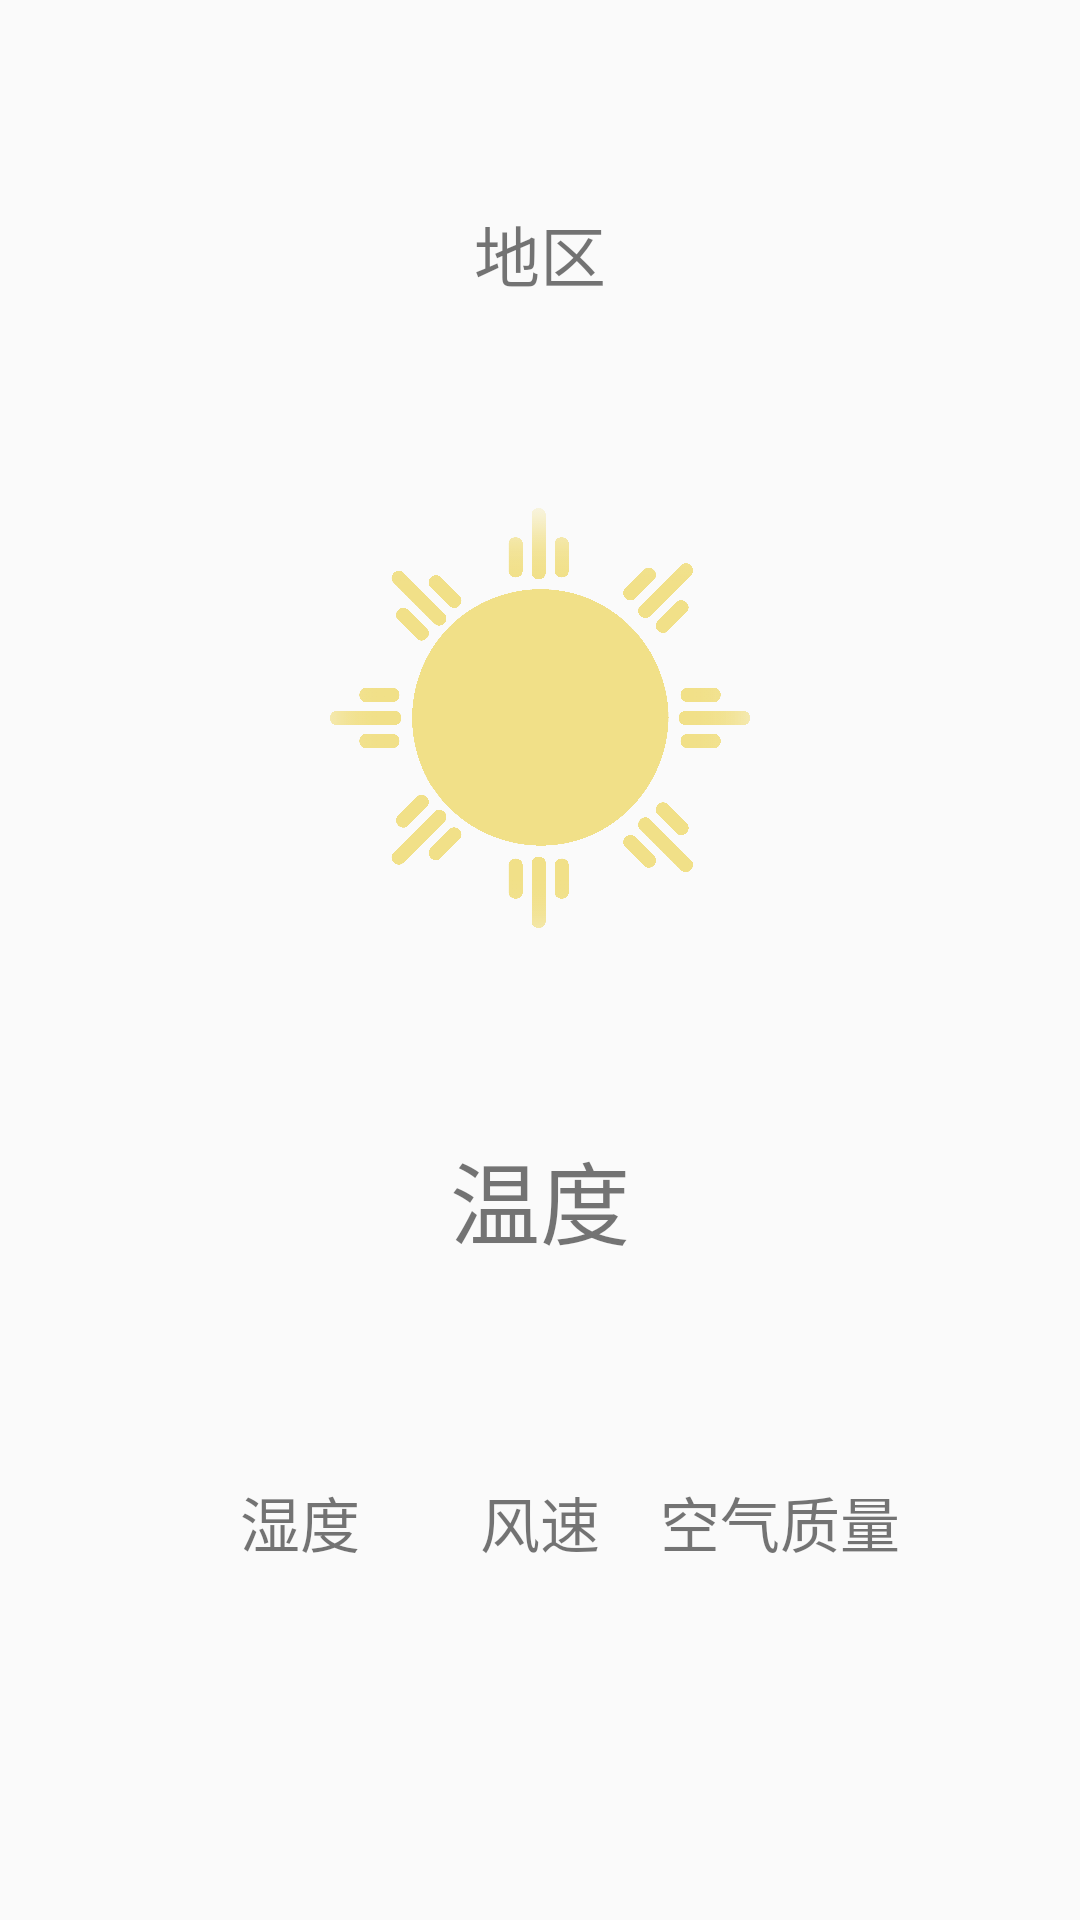

This screen was rendered from an Android layout file. Write that file and the resources it references.
<!-- AndroidManifest.xml: application theme AppTheme -->
<!-- res/layout/detailed_weather.xml -->
<?xml version="1.0" encoding="utf-8"?>
<androidx.constraintlayout.widget.ConstraintLayout xmlns:android="http://schemas.android.com/apk/res/android"
    xmlns:app="http://schemas.android.com/apk/res-auto"
    android:layout_width="match_parent"
    android:layout_height="match_parent">

    <TextView
        android:id="@+id/tvCityName"
        android:layout_width="0dp"
        android:layout_height="wrap_content"
        android:gravity="center"
        android:text="地区"
        android:textSize="22sp"
        app:layout_constraintBottom_toTopOf="@+id/imgIcon"
        app:layout_constraintEnd_toEndOf="parent"
        app:layout_constraintStart_toStartOf="parent"
        app:layout_constraintTop_toTopOf="parent"
        app:layout_constraintVertical_bias="0.7" />

    <ImageView
        android:id="@+id/imgIcon"
        android:layout_width="140dp"
        android:layout_height="0dp"
        android:src="@mipmap/sunny_d"
        app:layout_constraintBottom_toTopOf="@+id/tvTemperature"
        app:layout_constraintDimensionRatio="h,1:1"
        app:layout_constraintEnd_toEndOf="@id/guidelineEnd"
        app:layout_constraintStart_toStartOf="@id/guidelineStart"
        app:layout_constraintTop_toBottomOf="@+id/tvCityName"
        app:layout_constraintVertical_bias="1" />
    <TextView
        android:id="@+id/tvTemperature"
        android:layout_width="wrap_content"
        android:layout_height="wrap_content"
        android:text="温度"
        android:textSize="30sp"
        app:layout_constraintBottom_toTopOf="@id/tvHumidity"
        app:layout_constraintEnd_toStartOf="@+id/guidelineEnd"
        app:layout_constraintStart_toStartOf="@+id/guidelineStart"
        app:layout_constraintTop_toBottomOf="@+id/imgIcon" />
    
    <TextView
        android:layout_width="wrap_content"
        android:layout_height="wrap_content"
        android:layout_marginBottom="8dp"
        android:lines="1"
        android:text="湿度"
        android:textSize="20sp"
        app:layout_constraintBottom_toTopOf="@+id/tvHumidity"
        app:layout_constraintEnd_toEndOf="@+id/tvHumidity"
        app:layout_constraintStart_toStartOf="@+id/tvHumidity" />
    
    <TextView
        android:id="@+id/tvHumidity"
        android:layout_width="wrap_content"
        android:layout_height="wrap_content"
        android:layout_marginTop="40dp"
        android:lines="1"
        android:textSize="16sp"
        app:layout_constraintBottom_toBottomOf="@id/guidelineBottom"
        app:layout_constraintEnd_toStartOf="@+id/tvWindSpeed"
        app:layout_constraintStart_toStartOf="@+id/guidelineStart"
        app:layout_constraintTop_toBottomOf="@id/tvTemperature" />

    <TextView
        android:layout_width="wrap_content"
        android:layout_height="wrap_content"
        android:layout_marginBottom="8dp"
        android:lines="1"
        android:text="风速"
        android:textSize="20sp"
        app:layout_constraintBottom_toTopOf="@+id/tvWindSpeed"
        app:layout_constraintEnd_toEndOf="@+id/tvWindSpeed"
        app:layout_constraintStart_toStartOf="@+id/tvWindSpeed" />
    
    <TextView
        android:id="@+id/tvWindSpeed"
        android:layout_width="wrap_content"
        android:layout_height="wrap_content"
        android:layout_marginTop="40dp"
        android:lines="1"
        android:text=""
        android:textSize="16sp"
        app:layout_constraintBottom_toBottomOf="@id/guidelineBottom"
        app:layout_constraintEnd_toStartOf="@+id/tvQuality"
        app:layout_constraintStart_toEndOf="@+id/tvHumidity"
        app:layout_constraintTop_toBottomOf="@id/tvTemperature" />

    <TextView
        android:layout_width="wrap_content"
        android:layout_height="wrap_content"
        android:layout_marginBottom="8dp"
        android:lines="1"
        android:text="空气质量"
        android:textSize="20sp"
        app:layout_constraintBottom_toTopOf="@+id/tvQuality"
        app:layout_constraintEnd_toEndOf="@+id/tvQuality"
        app:layout_constraintStart_toStartOf="@+id/tvQuality" />
    
    <TextView
        android:id="@+id/tvQuality"
        android:layout_width="wrap_content"
        android:layout_height="wrap_content"
        android:layout_marginTop="40dp"
        android:lines="1"
        android:textSize="16sp"
        app:layout_constraintBottom_toBottomOf="@id/guidelineBottom"
        app:layout_constraintEnd_toStartOf="@+id/guidelineEnd"
        app:layout_constraintStart_toEndOf="@+id/tvWindSpeed"
        app:layout_constraintTop_toBottomOf="@id/tvTemperature" />

    <androidx.constraintlayout.widget.Guideline
        android:id="@+id/guidelineTop"
        android:layout_width="wrap_content"
        android:layout_height="wrap_content"
        android:orientation="horizontal"
        app:layout_constraintGuide_begin="20dp" />

    <androidx.constraintlayout.widget.Guideline
        android:id="@+id/guidelineBottom"
        android:layout_width="wrap_content"
        android:layout_height="wrap_content"
        android:orientation="horizontal"
        app:layout_constraintGuide_end="20dp" />

    <androidx.constraintlayout.widget.Guideline
        android:id="@+id/guidelineStart"
        android:layout_width="wrap_content"
        android:layout_height="wrap_content"
        android:orientation="vertical"
        app:layout_constraintGuide_begin="20dp" />

    <androidx.constraintlayout.widget.Guideline
        android:id="@+id/guidelineEnd"
        android:layout_width="wrap_content"
        android:layout_height="wrap_content"
        android:orientation="vertical"
        app:layout_constraintGuide_end="20dp" />


</androidx.constraintlayout.widget.ConstraintLayout>
<!-- resources referenced by this layout -->
<resources>
  <!-- mipmap sunny_d: png bitmap (mipmap-hdpi, 68076 bytes) -->
  <style name="AppTheme" parent="Theme.AppCompat.Light.DarkActionBar">
          
          <item name="colorPrimary">@color/colorPrimary</item>
          <item name="colorPrimaryDark">@color/colorPrimaryDark</item>
          <item name="colorAccent">@color/colorAccent</item>
          <item name="windowNoTitle">true</item>
          <item name="android:windowFullscreen">true</item>
      </style>
  <color name="colorPrimary">#008577</color>
  <color name="colorPrimaryDark">#00574B</color>
  <color name="colorAccent">#D81B60</color>
</resources>
